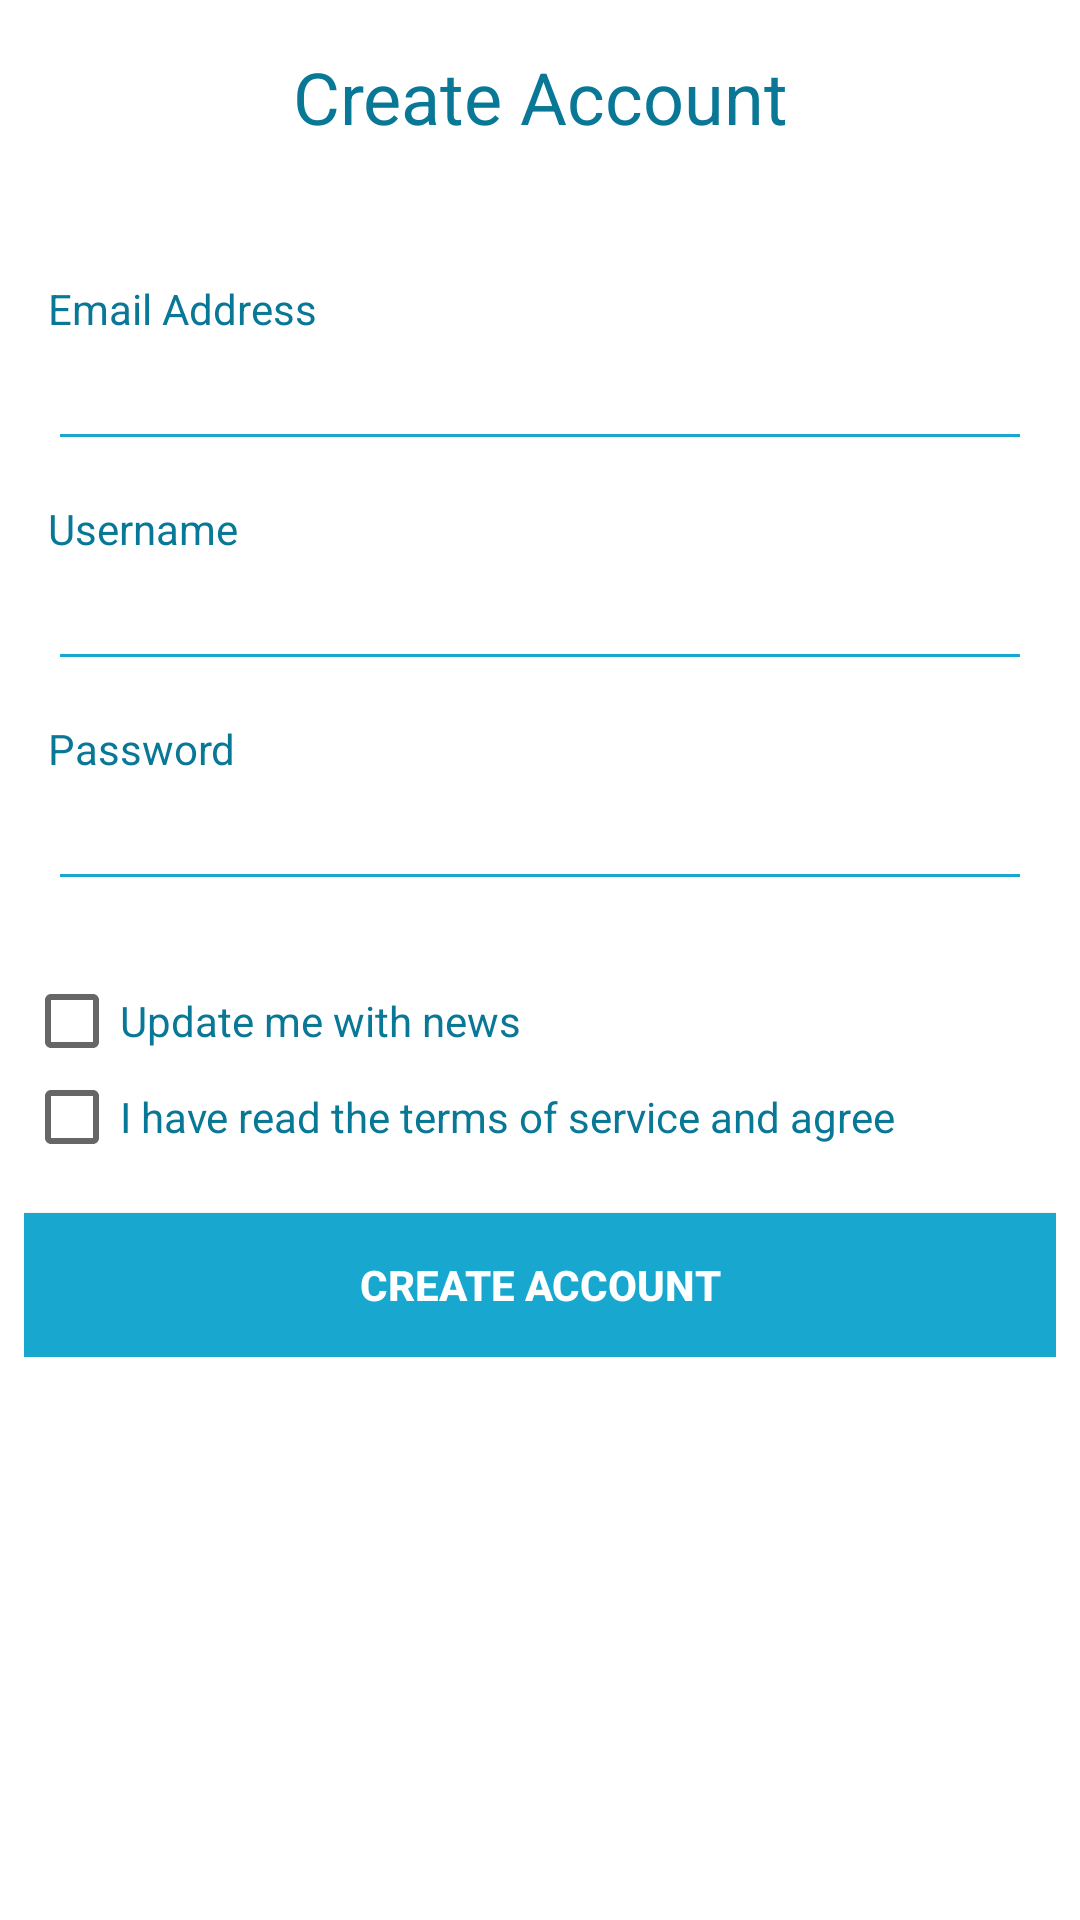

Reconstruct the res/layout file that produces this screen, plus the resources it refers to.
<!-- AndroidManifest.xml: application theme AppTheme -->
<!-- res/layout/activity_create_account.xml -->
<?xml version="1.0" encoding="utf-8"?>
<android.support.constraint.ConstraintLayout xmlns:android="http://schemas.android.com/apk/res/android"
    xmlns:app="http://schemas.android.com/apk/res-auto"
    xmlns:tools="http://schemas.android.com/tools"
    android:layout_width="match_parent"
    android:layout_height="match_parent"
    android:background="@color/colorAccent"
    tools:context="eatec.cookery.createAccountActivity">

    <android.support.constraint.ConstraintLayout
        android:id="@+id/linearLayout3"
        android:layout_width="match_parent"
        android:layout_height="wrap_content"
        android:layout_marginEnd="8dp"
        android:layout_marginStart="8dp"
        app:layout_constraintBottom_toBottomOf="parent"
        app:layout_constraintEnd_toEndOf="parent"
        app:layout_constraintStart_toStartOf="parent"
        app:layout_constraintTop_toTopOf="parent"
        app:layout_constraintVertical_bias="0.0">

        <TextView
            android:id="@+id/createAccountTitle"
            android:layout_width="0dp"
            android:layout_height="wrap_content"
            android:layout_marginTop="16dp"
            android:text="Create Account"
            android:textAlignment="center"
            android:textAppearance="@style/TextAppearance.AppCompat.Headline"
            android:textColor="@color/AccentGenericButtonColor"
            app:layout_constraintEnd_toEndOf="parent"
            app:layout_constraintStart_toStartOf="parent"
            app:layout_constraintTop_toTopOf="parent" />

        <TextView
            android:id="@+id/emailTV"
            android:layout_width="0dp"
            android:layout_height="wrap_content"
            android:layout_marginEnd="8dp"
            android:layout_marginStart="8dp"
            android:text="Email Address"
            android:textColor="@color/AccentGenericButtonColor"
            app:layout_constraintBottom_toTopOf="@+id/emailTextBox"
            app:layout_constraintEnd_toEndOf="parent"
            app:layout_constraintStart_toStartOf="parent" />

        <EditText
            android:id="@+id/emailTextBox"
            android:layout_width="0dp"
            android:layout_height="wrap_content"
            android:layout_marginEnd="8dp"
            android:layout_marginStart="8dp"
            android:layout_marginTop="64dp"
            android:backgroundTint="@color/genericButtonColor"
            android:ems="10"
            android:inputType="textEmailAddress"
            app:layout_constraintEnd_toEndOf="parent"
            app:layout_constraintHorizontal_bias="0.0"
            app:layout_constraintStart_toStartOf="parent"
            app:layout_constraintTop_toBottomOf="@+id/createAccountTitle" />

        <TextView
            android:id="@+id/usernameTV"
            android:layout_width="0dp"
            android:layout_height="wrap_content"
            android:layout_marginEnd="8dp"
            android:layout_marginStart="8dp"
            android:text="Username"
            android:textColor="@color/AccentGenericButtonColor"
            app:layout_constraintBottom_toTopOf="@+id/userNameTextBox"
            app:layout_constraintEnd_toEndOf="parent"
            app:layout_constraintStart_toStartOf="parent" />

        <EditText
            android:id="@+id/userNameTextBox"
            android:layout_width="0dp"
            android:layout_height="wrap_content"
            android:layout_marginEnd="8dp"
            android:layout_marginStart="8dp"
            android:layout_marginTop="32dp"
            android:backgroundTint="@color/genericButtonColor"
            android:ems="10"
            android:inputType="text|textPersonName"
            app:layout_constraintEnd_toEndOf="parent"
            app:layout_constraintHorizontal_bias="0.0"
            app:layout_constraintStart_toStartOf="parent"
            app:layout_constraintTop_toBottomOf="@+id/emailTextBox" />

        <TextView
            android:id="@+id/passwordTV"
            android:layout_width="0dp"
            android:layout_height="wrap_content"
            android:layout_marginEnd="8dp"
            android:layout_marginStart="8dp"
            android:text="Password"
            android:textColor="@color/AccentGenericButtonColor"
            app:layout_constraintBottom_toTopOf="@+id/passwordTextBox"
            app:layout_constraintEnd_toEndOf="parent"
            app:layout_constraintStart_toStartOf="parent" />

        <EditText
            android:id="@+id/passwordTextBox"
            android:layout_width="0dp"
            android:layout_height="wrap_content"
            android:layout_marginEnd="8dp"
            android:layout_marginStart="8dp"
            android:layout_marginTop="32dp"
            android:backgroundTint="@color/genericButtonColor"
            android:ems="10"
            android:inputType="textPassword"
            app:layout_constraintEnd_toEndOf="parent"
            app:layout_constraintHorizontal_bias="0.0"
            app:layout_constraintStart_toStartOf="parent"
            app:layout_constraintTop_toBottomOf="@+id/userNameTextBox" />

        <CheckBox
            android:id="@+id/checkBox2"
            android:layout_width="0dp"
            android:layout_height="wrap_content"
            android:layout_marginTop="24dp"
            android:text="Update me with news"
            android:textColor="@color/AccentGenericButtonColor"
            app:layout_constraintEnd_toEndOf="parent"
            app:layout_constraintStart_toStartOf="parent"
            app:layout_constraintTop_toBottomOf="@+id/passwordTextBox" />

        <CheckBox
            android:id="@+id/checkBox"
            android:layout_width="0dp"
            android:layout_height="wrap_content"
            android:text="I have read the terms of service and agree"
            android:textColor="@color/AccentGenericButtonColor"
            app:layout_constraintEnd_toEndOf="parent"
            app:layout_constraintStart_toStartOf="parent"
            app:layout_constraintTop_toBottomOf="@+id/checkBox2" />

        <Button
            android:id="@+id/ConfirmCreateAccount"
            android:layout_width="0dp"
            android:layout_height="wrap_content"
            android:layout_marginTop="16dp"
            android:background="@color/genericButtonColor"
            android:onClick="createAccount"
            android:text="Create Account"
            android:textColor="@android:color/white"
            android:textStyle="bold"
            app:layout_constraintEnd_toEndOf="parent"
            app:layout_constraintStart_toStartOf="parent"
            app:layout_constraintTop_toBottomOf="@+id/checkBox" />

    </android.support.constraint.ConstraintLayout>

</android.support.constraint.ConstraintLayout>
<!-- resources referenced by this layout -->
<resources>
  <color name="AccentGenericButtonColor">#097897</color>
  <color name="colorAccent">#ffffff</color>
  <color name="genericButtonColor">#17a7cf</color>
  <style name="AppTheme" parent="Theme.AppCompat.Light.NoActionBar">
          
          <item name="colorPrimary">@color/colorPrimary</item>
          <item name="colorPrimaryDark">@color/colorPrimaryDark</item>
          <item name="colorAccent">@color/colorAccent</item>
      </style>
  <color name="colorPrimary">#ffffff</color>
  <color name="colorPrimaryDark">#ffffff</color>
</resources>
